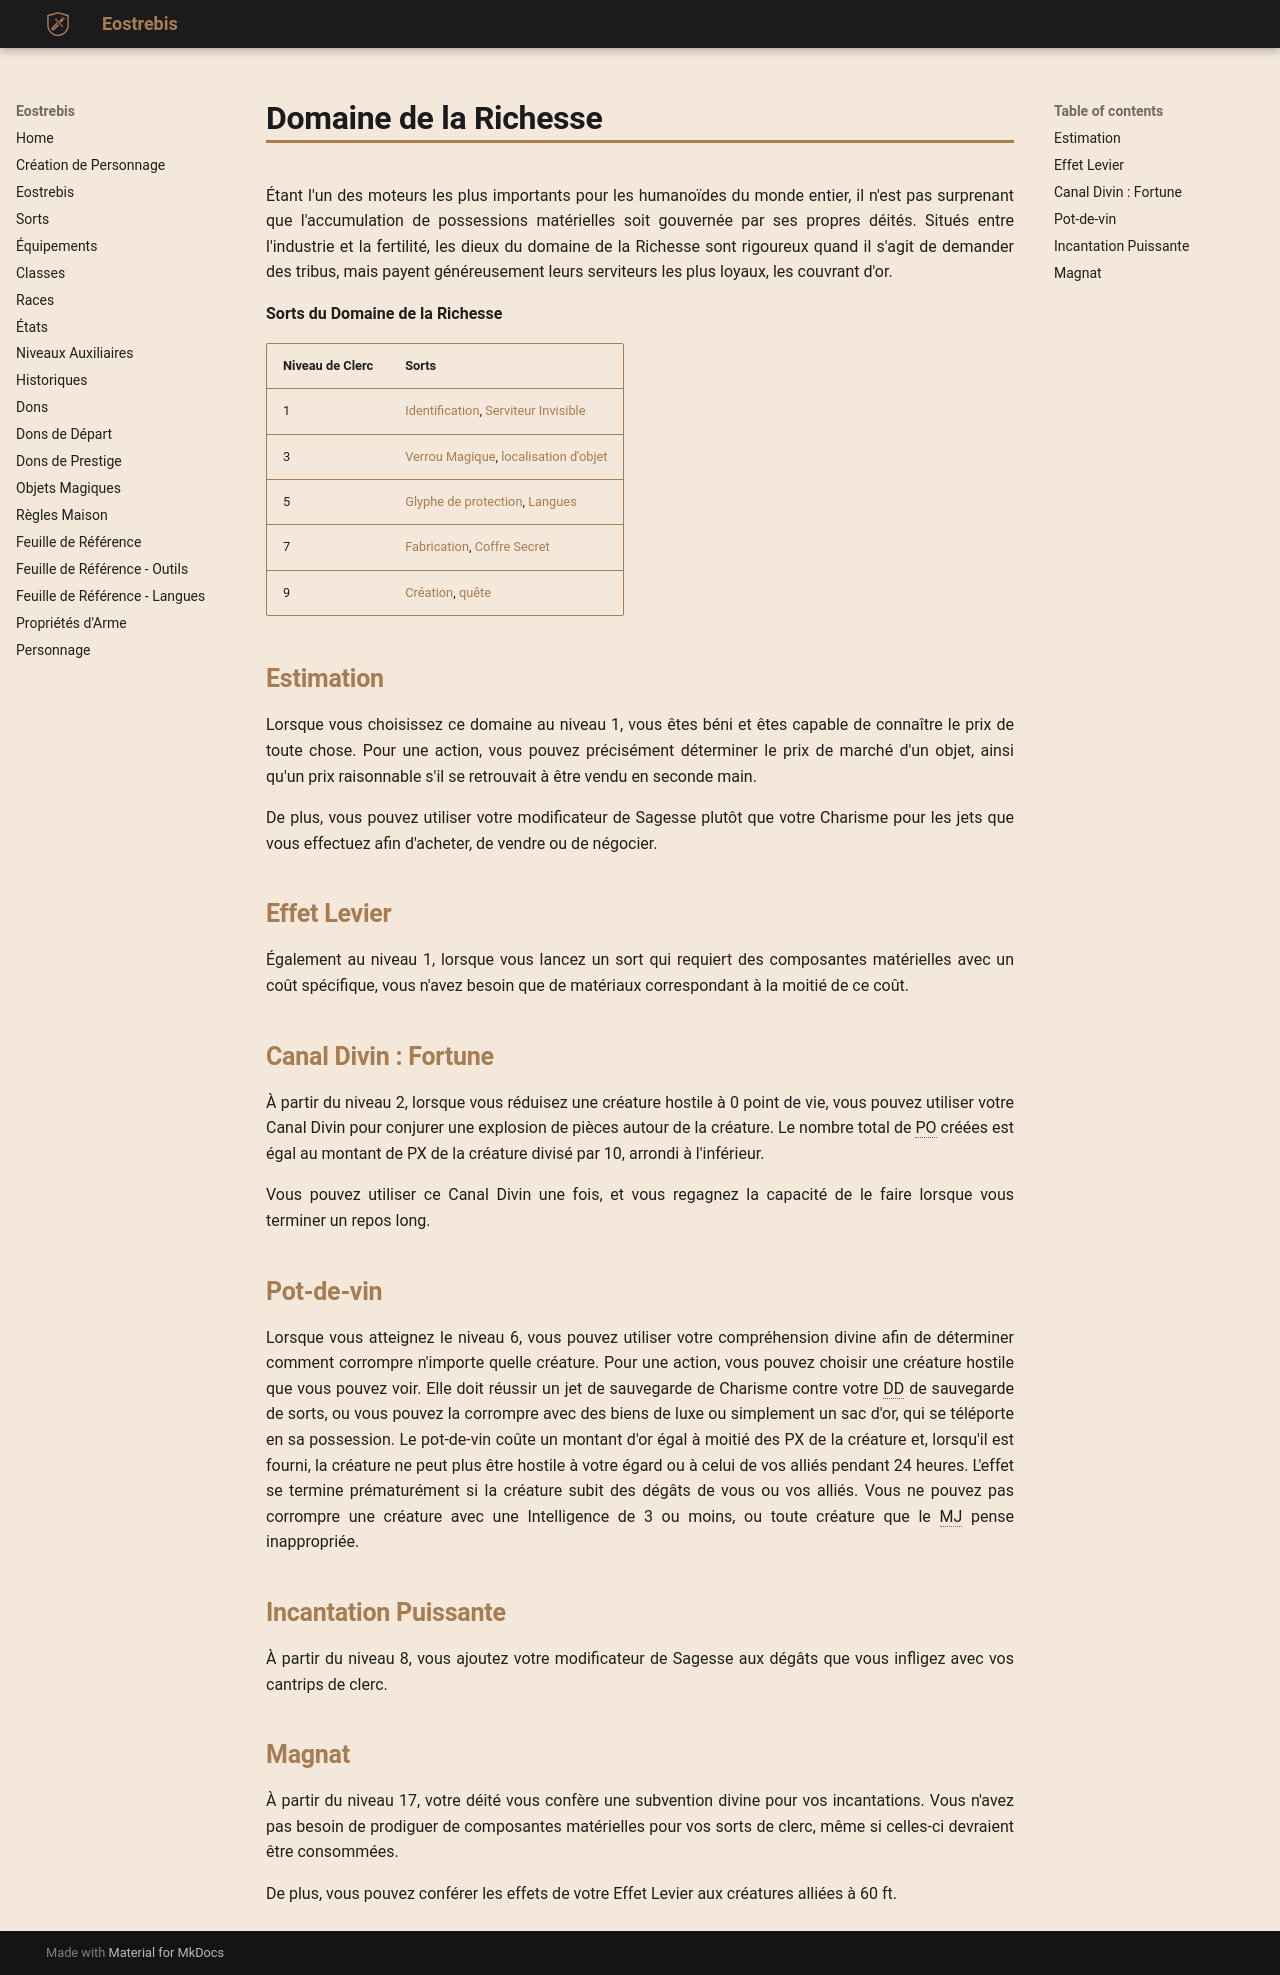

repository: Eostrebis/5e.VF · page: classes/Clerc/Domaine de la Richesse/index.html · generator: mkdocs

---
writing_status: finished
---
Étant l'un des moteurs les plus importants pour les humanoïdes du monde entier, il n'est pas surprenant que l'accumulation de possessions matérielles soit gouvernée par ses propres déités. Situés entre l'industrie et la fertilité, les dieux du domaine de la Richesse sont rigoureux quand il s'agit de demander des tribus, mais payent généreusement leurs serviteurs les plus loyaux, les couvrant d'or.

**Sorts du Domaine de la Richesse**

| Niveau de Clerc | Sorts |
| --------------- | -------------------------------------------- |
| 1 | [[Identification]], [[Serviteur Invisible]] |
| 3 | [[Verrou Magique]], [[localisation d'objet]] |
| 5 | [[Glyphe de protection]], [[Langues]] |
| 7 | [[Fabrication]], [[Coffre Secret]] |
| 9 | [[Création]], [[quête]] |

## Estimation

Lorsque vous choisissez ce domaine au niveau 1, vous êtes béni et êtes capable de connaître le prix de toute chose. Pour une action, vous pouvez précisément déterminer le prix de marché d'un objet, ainsi qu'un prix raisonnable s'il se retrouvait à être vendu en seconde main.

De plus, vous pouvez utiliser votre modificateur de Sagesse plutôt que votre Charisme pour les jets que vous effectuez afin d'acheter, de vendre ou de négocier.

## Effet Levier

Également au niveau 1, lorsque vous lancez un sort qui requiert des composantes matérielles avec un coût spécifique, vous n'avez besoin que de matériaux correspondant à la moitié de ce coût.

## Canal Divin : Fortune

À partir du niveau 2, lorsque vous réduisez une créature hostile à 0 point de vie, vous pouvez utiliser votre Canal Divin pour conjurer une explosion de pièces autour de la créature. Le nombre total de PO créées est égal au montant de PX de la créature divisé par 10, arrondi à l'inférieur.

Vous pouvez utiliser ce Canal Divin une fois, et vous regagnez la capacité de le faire lorsque vous terminer un repos long.

## Pot-de-vin

Lorsque vous atteignez le niveau 6, vous pouvez utiliser votre compréhension divine afin de déterminer comment corrompre n'importe quelle créature. Pour une action, vous pouvez choisir une créature hostile que vous pouvez voir. Elle doit réussir un jet de sauvegarde de Charisme contre votre DD de sauvegarde de sorts, ou vous pouvez la corrompre avec des biens de luxe ou simplement un sac d'or, qui se téléporte en sa possession. Le pot-de-vin coûte un montant d'or égal à moitié des PX de la créature et, lorsqu'il est fourni, la créature ne peut plus être hostile à votre égard ou à celui de vos alliés pendant 24 heures. L'effet se termine prématurément si la créature subit des dégâts de vous ou vos alliés. Vous ne pouvez pas corrompre une créature avec une Intelligence de 3 ou moins, ou toute créature que le MJ pense inappropriée.

## Incantation Puissante

À partir du niveau 8, vous ajoutez votre modificateur de Sagesse aux dégâts que vous infligez avec vos cantrips de clerc.

## Magnat

À partir du niveau 17, votre déité vous confère une subvention divine pour vos incantations. Vous n'avez pas besoin de prodiguer de composantes matérielles pour vos sorts de clerc, même si celles-ci devraient être consommées.

De plus, vous pouvez conférer les effets de votre Effet Levier aux créatures alliées à 60 ft.
